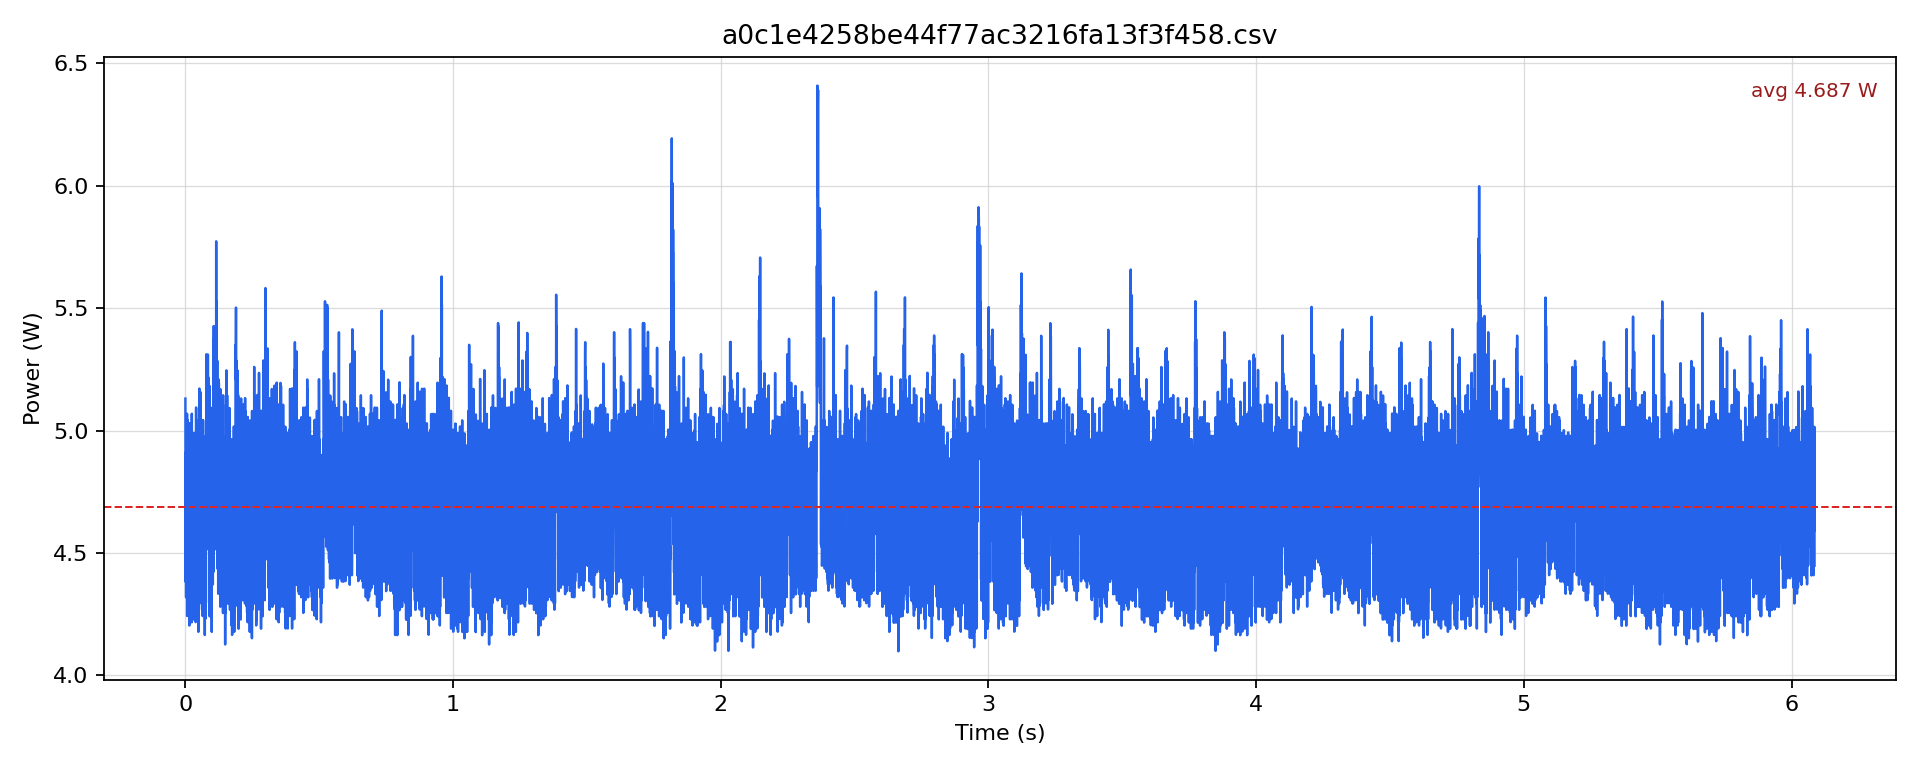

Values plotted in this chart, from the file beside it:
timestamp [us], current [mA], voltage [mV], power [W]
0.0, 419, 12244, 5.13
500.0, 357.9, 12247, 4.383
1000, 385.3, 12250, 4.72
1500, 358.9, 12251, 4.397
2000, 401.1, 12248, 4.912
2500, 352.6, 12248, 4.319
3000, 387.4, 12248, 4.745
3500, 357.9, 12249, 4.384
4000, 402.2, 12246, 4.925
4500, 352.6, 12247, 4.318
5000, 388.4, 12248, 4.758
5500, 354.7, 12250, 4.345
6000, 413.7, 12250, 5.068
6500, 346.3, 12251, 4.242
7000, 393.7, 12248, 4.822
7500, 350.5, 12251, 4.294
8000, 411.6, 12251, 5.043
8500, 353.7, 12253, 4.333
9000, 396.9, 12252, 4.862
9500, 355.8, 12254, 4.359
10000, 399, 12251, 4.888
10500, 351.6, 12252, 4.307
11000, 386.3, 12251, 4.733
11500, 353.7, 12251, 4.333
12000, 396.9, 12249, 4.861
12500, 350.5, 12252, 4.294
13000, 387.4, 12250, 4.745
13500, 354.7, 12253, 4.346
14000, 410.6, 12249, 5.029
14500, 343.1, 12251, 4.204
15000, 397.9, 12249, 4.874
15500, 346.3, 12252, 4.243
16000, 410.6, 12251, 5.03
16500, 357.9, 12253, 4.385
17000, 409.5, 12249, 5.016
17500, 364.2, 12247, 4.46
18000, 394.8, 12246, 4.834
18500, 350.5, 12250, 4.293
19000, 392.6, 12247, 4.809
19500, 357.9, 12250, 4.384
20000, 392.7, 12249, 4.81
20500, 353.7, 12250, 4.332
21000, 388.4, 12248, 4.758
21500, 368.4, 12247, 4.512
22000, 405.3, 12249, 4.965
22500, 349.5, 12252, 4.282
23000, 371.6, 12251, 4.552
23500, 344.2, 12252, 4.217
24000, 413.7, 12251, 5.069
24500, 349.4, 12253, 4.282
25000, 393.7, 12249, 4.823
25500, 353.7, 12249, 4.332
26000, 407.4, 12249, 4.99
26500, 350.5, 12252, 4.294
27000, 384.2, 12249, 4.706
27500, 356.8, 12250, 4.371
28000, 393.7, 12251, 4.824
28500, 350.5, 12253, 4.295
29000, 386.3, 12251, 4.733
29500, 357.9, 12251, 4.384
... 12,113 more rows
